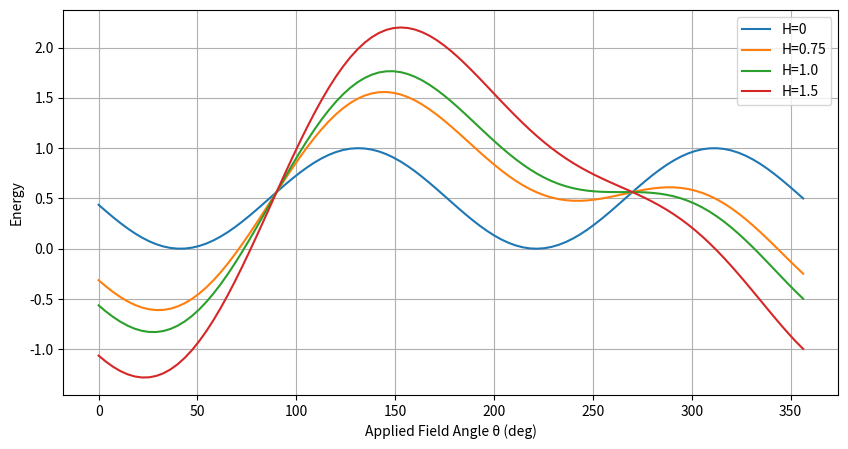
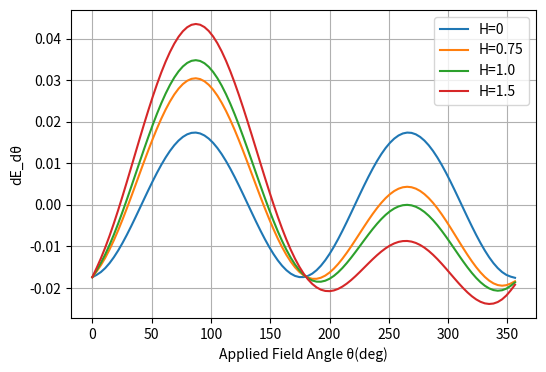
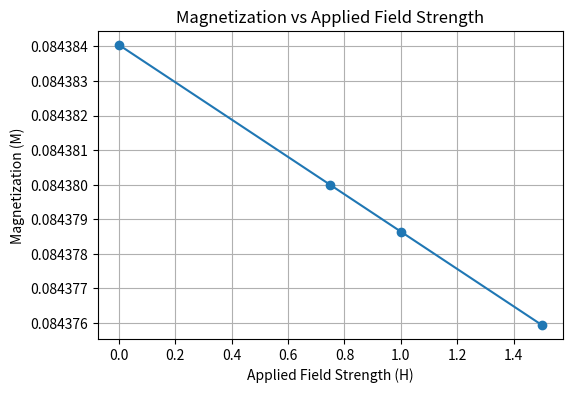

The script that saved these images, in order:
import numpy as np
import math
import matplotlib.pyplot as plt

def calculate_energy_sweep(H, Phi_values, J_AF, M, Ku, K1, anisotropy_axis):
    # Convert angles to radians
    Phi_rad = np.radians(Phi_values)
    
    # Calculate the energy terms
    phi_1 = Phi_rad[:-1]
    phi_2 = Phi_rad[1:]
    
    energy_H = -1 * H * M * (np.cos(phi_1))
    energy_J_AF = -J_AF * np.cos(phi_1 - phi_2)
    
    ''' Uniaxial Term ''' 
    #energy_anis = (1/8) * K1 * (np.sin(2 * (phi_1 - anisotropy_axis)) ** 2 + np.sin(2 * (phi_2 - anisotropy_axis)) ** 2)
    energy_anis = np.sin(Phi_rad[1:] - anisotropy_axis) ** 2
    energy_total = energy_H + energy_J_AF + energy_anis

    # Calculate the derivative of energy with respect to H (approximated using finite differences)
    dH = H_values[1] - H_values[0]
    dE_dH = np.gradient(energy_total, dH, edge_order=2)

    # Calculate magnetization M using the derivative of energy with respect to H
    magnetization = -dE_dH

    # Calculate the derivative of energy with respect to Phi_values (approximated using finite differences)
    dPhi = Phi_values[1] - Phi_values[0]
    dE_dPhi = np.gradient(energy_total, dPhi, edge_order=2)
    
    return energy_total, magnetization, dE_dPhi

# Example usage (unchanged)
H_values = [0, 0.75, 1.0, 1.5]
Phi_values = np.linspace(0, 360, 100)
J_AF = 0
M = 1
Ku = 1
K1 = 1
anisotropy_axis = np.radians(45)

# Arrays to accumulate energy and magnetization values for each H
energy_values_list = []
magnetization_values_list = []
dE_dPhi_list = []

for H in H_values:
    energy_values, magnetization_values, dE_dPhi = calculate_energy_sweep(H, Phi_values, J_AF, M, Ku, K1, anisotropy_axis)
    energy_values_list.append(energy_values)
    magnetization_values_list.append(magnetization_values)
    dE_dPhi_list.append(dE_dPhi)

# Plot energy values for each H
plt.figure(figsize=(10, 5))
for i, H in enumerate(H_values):
    energy_values = energy_values_list[i]
    plt.plot(Phi_values[:-1], energy_values, label=f'H={H}')

plt.ylabel('Energy')
plt.xlabel('Applied Field Angle θ (deg)')
plt.legend()
plt.grid(True)

# Plot derivative of energy with respect to applied field angle
plt.figure(figsize=(6, 4))
for i, H in enumerate(H_values):
    dE_dPhi = dE_dPhi_list[i]
    plt.plot(Phi_values[:-1], dE_dPhi, label=f'H={H}')
plt.ylabel('dE_dθ')
plt.xlabel('Applied Field Angle θ(deg)')
plt.legend()
plt.grid(True)

    
# Plot magnetization vs applied field strength
magnetization_array = np.array(magnetization_values_list)
plt.figure(figsize=(6, 4))
plt.plot(H_values, magnetization_array[:, 0], marker='o')
plt.xlabel('Applied Field Strength (H)')
plt.ylabel('Magnetization (M)')
plt.title('Magnetization vs Applied Field Strength')
plt.grid(True)

plt.show()


